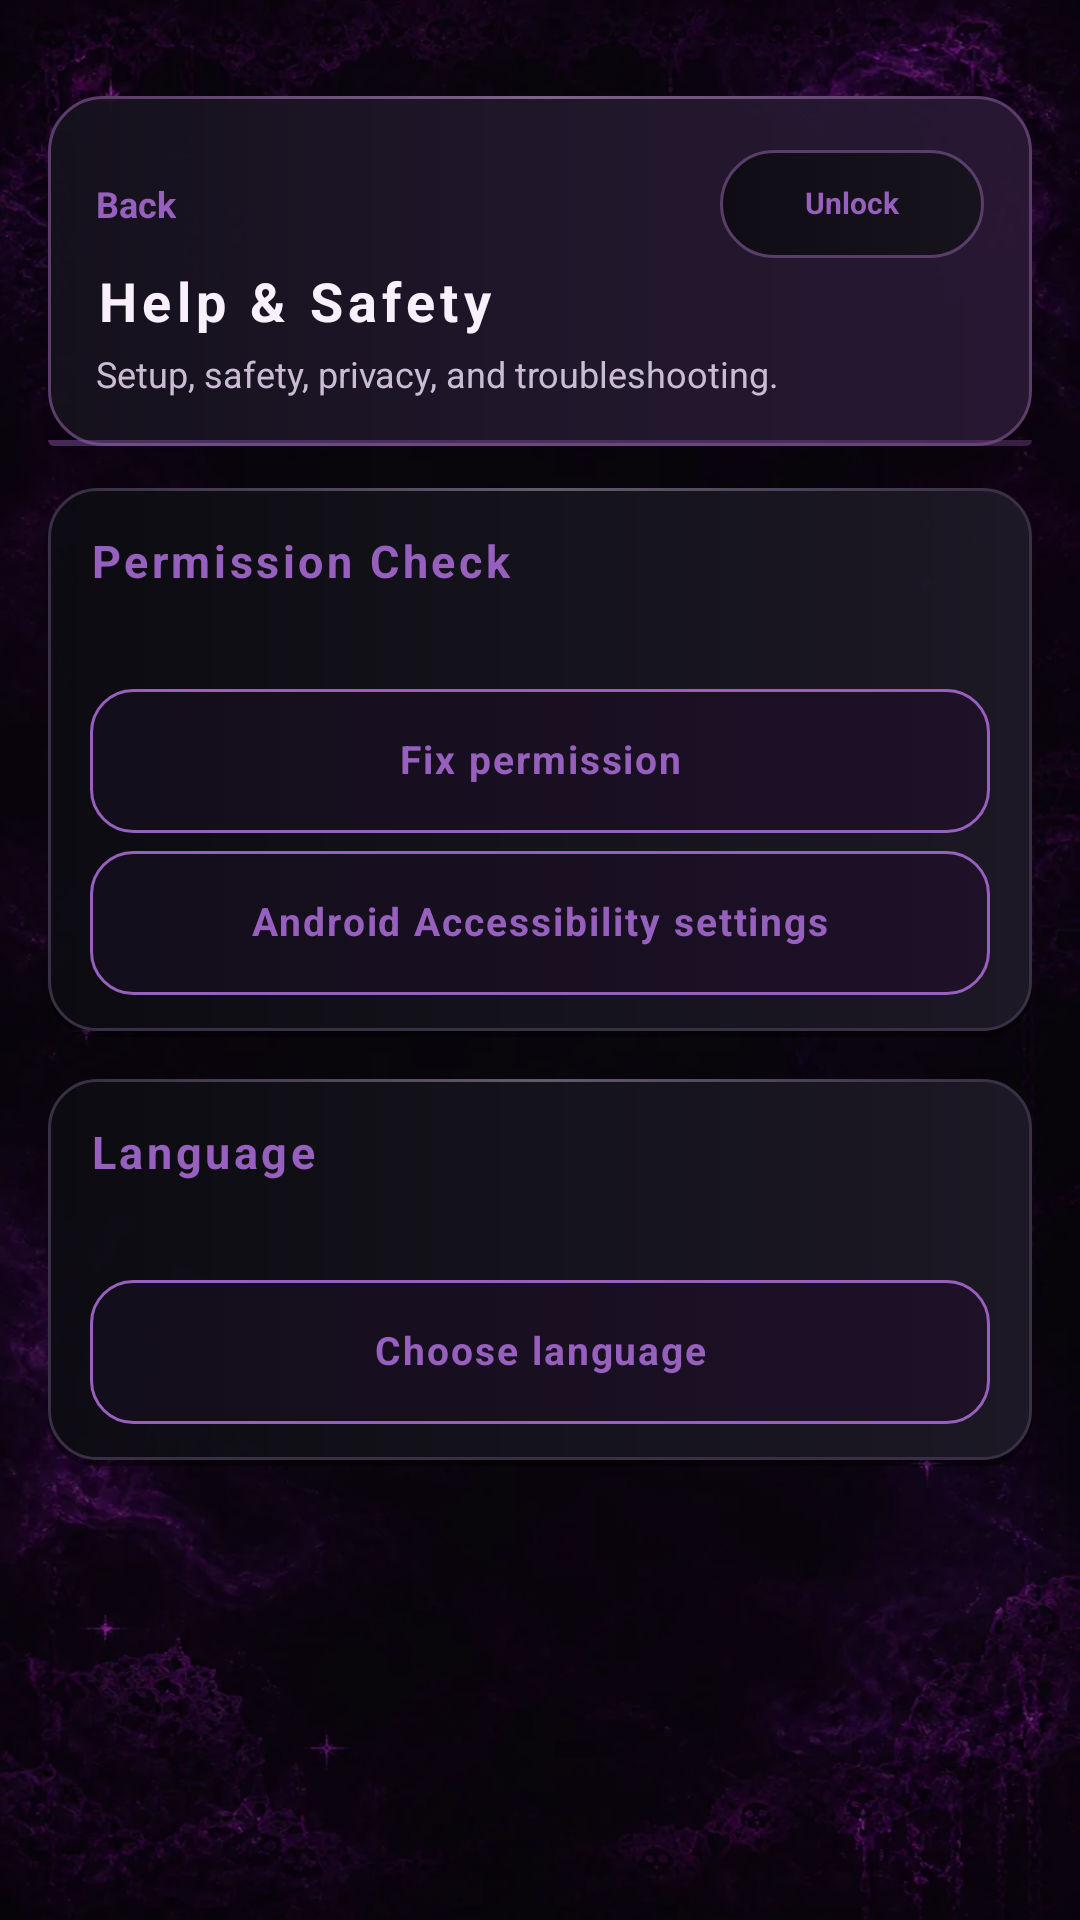

Here is an Android app screen rendered from its layout file. Give the layout XML and the strings, colors and styles it references.
<!-- AndroidManifest.xml: application theme Theme.SubHub -->
<!-- res/layout/activity_help.xml -->
<?xml version="1.0" encoding="utf-8"?>
<ScrollView xmlns:android="http://schemas.android.com/apk/res/android"
    android:layout_width="match_parent"
    android:layout_height="match_parent"
    android:fillViewport="true">

    <LinearLayout
        android:layout_width="match_parent"
        android:layout_height="wrap_content"
        android:orientation="vertical"
        android:paddingBottom="28dp">

        <LinearLayout android:layout_width="match_parent" android:layout_height="wrap_content"
            android:layout_marginHorizontal="@dimen/page_margin" android:layout_marginTop="32dp"
            android:layout_marginBottom="14dp" android:background="@drawable/bg_header_card"
            android:orientation="vertical" android:padding="16dp">
            <FrameLayout android:layout_width="match_parent" android:layout_height="40dp">
                <TextView android:id="@+id/button_back" android:layout_width="wrap_content"
                    android:layout_height="match_parent" android:gravity="center_vertical"
                    android:text="@string/back" android:textColor="@color/accent"
                    android:textSize="12sp" android:textStyle="bold" />
                <TextView android:id="@+id/button_edit_lock"
                    style="@style/Widget.SubHub.ControllerEdit"
                    android:layout_gravity="end|center_vertical"
                    android:text="@string/controller_edit_locked" />
            </FrameLayout>
            <TextView android:id="@+id/help_header_title" android:layout_width="wrap_content"
                android:layout_height="wrap_content" android:letterSpacing="0.1"
                android:text="@string/help_title" android:textColor="@color/text_primary"
                android:textSize="18sp" android:textStyle="bold" />
            <TextView android:layout_width="match_parent" android:layout_height="wrap_content"
                android:layout_marginTop="4dp" android:text="@string/help_subtitle"
                android:textColor="@color/text_secondary" android:textSize="12sp" />
        </LinearLayout>

        <LinearLayout android:layout_width="match_parent" android:layout_height="wrap_content"
            android:layout_marginHorizontal="@dimen/page_margin"
            android:background="@drawable/bg_card" android:orientation="vertical"
            android:padding="14dp">
            <TextView style="@style/Widget.SubHub.SectionHeader"
                android:text="@string/help_permission_check" />
            <TextView android:id="@+id/permission_status" android:layout_width="match_parent"
                android:layout_height="wrap_content" android:layout_marginTop="8dp"
                android:textColor="@color/text_secondary" android:textSize="11sp" />
            <Button android:id="@+id/button_fix_permissions" android:layout_width="match_parent"
                style="@style/Widget.SubHub.CompactOutlineButton"
                android:layout_marginTop="10dp" android:text="@string/help_fix_permissions" />
            <Button android:id="@+id/button_accessibility" android:layout_width="match_parent"
                style="@style/Widget.SubHub.CompactOutlineButton"
                android:layout_marginTop="6dp" android:text="@string/help_accessibility_settings" />
        </LinearLayout>

        <LinearLayout android:layout_width="match_parent" android:layout_height="wrap_content"
            android:layout_marginHorizontal="@dimen/page_margin" android:layout_marginTop="14dp"
            android:background="@drawable/bg_card" android:orientation="vertical"
            android:padding="14dp">
            <TextView style="@style/Widget.SubHub.SectionHeader"
                android:text="@string/settings_language" />
            <TextView android:id="@+id/language_status" android:layout_width="match_parent"
                android:layout_height="wrap_content" android:layout_marginTop="8dp"
                android:textColor="@color/text_secondary" android:textSize="11sp" />
            <Button android:id="@+id/button_language" android:layout_width="match_parent"
                style="@style/Widget.SubHub.CompactOutlineButton"
                android:layout_marginTop="10dp" android:text="@string/help_choose_language" />
        </LinearLayout>

        <LinearLayout android:id="@+id/help_sections" android:layout_width="match_parent"
            android:layout_height="wrap_content" android:layout_marginHorizontal="@dimen/page_margin"
            android:layout_marginTop="14dp" android:orientation="vertical" />
    </LinearLayout>
</ScrollView>
<!-- resources referenced by this layout -->
<resources>
  <color name="accent">#9860BE</color>
  <color name="text_primary">#F8F1FC</color>
  <color name="text_secondary">#C9BCD3</color>
  <dimen name="page_margin">16dp</dimen>
  <string name="back">Back</string>
  <string name="controller_edit_locked">Unlock</string>
  <string name="help_accessibility_settings">Android Accessibility settings</string>
  <string name="help_choose_language">Choose language</string>
  <string name="help_fix_permissions">Fix permission</string>
  <string name="help_permission_check">Permission Check</string>
  <string name="help_subtitle">Setup, safety, privacy, and troubleshooting.</string>
  <string name="help_title">Help &amp; Safety</string>
  <string name="settings_language">Language</string>
  <style name="Widget.SubHub.SectionHeader" parent="">
          <item name="android:layout_width">match_parent</item>
          <item name="android:layout_height">wrap_content</item>
          <item name="android:textColor">@color/accent</item>
          <item name="android:textSize">15sp</item>
          <item name="android:textStyle">bold</item>
          <item name="android:letterSpacing">0.08</item>
      </style>
  <color name="shadow_soft">#66000000</color>
  <color name="surface_deep">#EA0D0B12</color>
  <color name="surface_card">#E815131C</color>
  <color name="surface_card_raised">#EE1D1927</color>
  <color name="outline_subtle">#3A3045</color>
  <color name="glass_highlight">#38F8EFFF</color>
  <color name="outline_default">#5A3D68</color>
  <color name="accent_dim">#669860BE</color>
  <color name="accent_hot_dim">#667B478F</color>
  <!-- drawable bg_main (drawable) -->
  <?xml version="1.0" encoding="utf-8"?>
  <layer-list xmlns:android="http://schemas.android.com/apk/res/android">
      <item>
          <bitmap android:src="@drawable/subhub_background" android:gravity="fill" />
      </item>
      <item>
          <shape android:shape="rectangle">
              <solid android:color="#4809050D" />
          </shape>
      </item>
  </layer-list>
  <color name="background">#08060C</color>
  <color name="accent_dark">#54296D</color>
  <color name="accent_glow">#66B76DDB</color>
  <style name="Animation.SubHub.Activity" parent="@android:style/Animation.Activity">
          <item name="android:activityOpenEnterAnimation">@anim/subhub_page_enter</item>
          <item name="android:activityOpenExitAnimation">@anim/subhub_page_exit</item>
          <item name="android:activityCloseEnterAnimation">@anim/subhub_page_pop_enter</item>
          <item name="android:activityCloseExitAnimation">@anim/subhub_page_pop_exit</item>
      </style>
  <style name="Widget.SubHub.CheckBox" parent="Widget.AppCompat.CompoundButton.CheckBox">
          <item name="android:buttonTint">@color/toggle_tint</item>
          <item name="android:gravity">center_vertical</item>
          <item name="android:includeFontPadding">false</item>
          <item name="android:minHeight">44dp</item>
          <item name="android:textColor">@color/text_primary</item>
          <item name="android:textSize">13sp</item>
      </style>
  <color name="accent_hot">#C17AE1</color>
  <color name="surface_disabled">#17131D</color>
  <color name="nav_active">#E82E2140</color>
  <style name="Animation.SubHub.Dialog" parent="@android:style/Animation.Dialog">
          <item name="android:windowEnterAnimation">@anim/subhub_dialog_enter</item>
          <item name="android:windowExitAnimation">@anim/subhub_dialog_exit</item>
      </style>
  <style name="Widget.SubHub.DialogButton" parent="Widget.MaterialComponents.Button.TextButton.Dialog">
          <item name="android:textAllCaps">false</item>
          <item name="android:letterSpacing">0.04</item>
      </style>
</resources>
